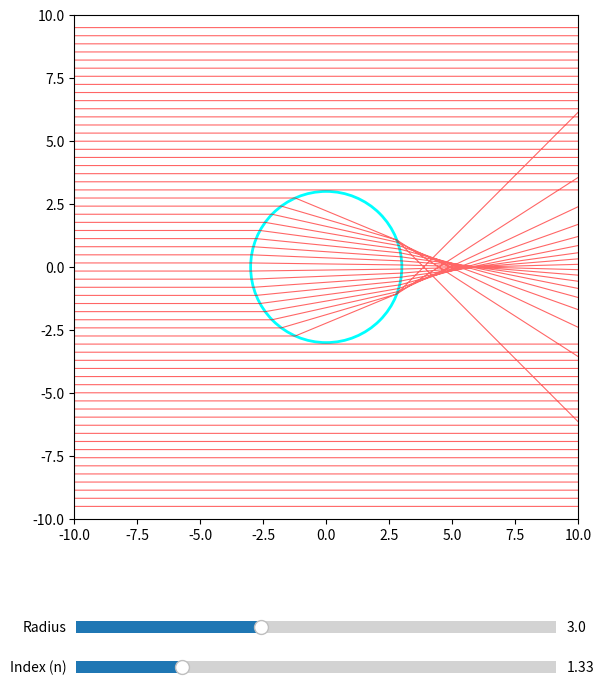

Python code for this plot:
import numpy as np
import matplotlib.pyplot as plt
from matplotlib.widgets import Slider

class RefractionSimulation:
    def __init__(self, ax, radius=3.0, n=1.33):
        self.ax = ax
        self.radius = radius
        self.n = n
        self.center = np.array([0.0, 0.0])
        self.num_rays = 60
        self.dragging = False
        
        # We use ONE line object for ALL rays. 
        # We separate them using np.nan so they don't connect visually.
        self.rays_plot, = self.ax.plot([], [], 'r-', lw=0.8, alpha=0.6)
        
        self.circle_patch = plt.Circle(self.center, self.radius, color='cyan', fill=False, lw=2)
        self.ax.add_patch(self.circle_patch)
        
        fig.canvas.mpl_connect('button_press_event', self.on_press)
        fig.canvas.mpl_connect('motion_notify_event', self.on_motion)
        fig.canvas.mpl_connect('button_release_event', self.on_release)

    def refract(self, I, N, n1, n2):
        eta = n1 / n2
        cos_i = -np.dot(N, I)
        sin2_t = eta**2 * (1 - cos_i**2)
        if sin2_t > 1.0: return None 
        cos_t = np.sqrt(1.0 - sin2_t)
        return eta * I + (eta * cos_i - cos_t) * N



    def refract(self, I, N, n1, n2):
        """
        Robust Vector Refraction (Snell's Law)
        I: Incoming unit vector
        N: Normal unit vector (pointing TOWARD the incoming ray's side)
        n1, n2: Refractive indices
        """
        eta = n1 / n2
        cos_i = -np.dot(N, I)
        sin2_t = eta**2 * (1.0 - cos_i**2)
        
        if sin2_t > 1.0: 
            return None # Total Internal Reflection
            
        cos_t = np.sqrt(1.0 - sin2_t)
        return eta * I + (eta * cos_i - cos_t) * N

    def calculate_rays(self):
        cx, cy = self.center
        y_starts = np.linspace(-9.5, 9.5, self.num_rays)
        
        all_x, all_y = [], []

        for y in y_starts:
            # Default straight line
            px, py = [-10.0, 10.0], [float(y), float(y)]
            
            dy = y - cy
            if abs(dy) < self.radius:
                # 1. Entry
                dx_entry = -np.sqrt(self.radius**2 - dy**2)
                p1 = np.array([cx + dx_entry, y])
                
                # Normal at entry points OUT (toward the left), 
                # so we use it directly for a ray coming from the left.
                n1 = (p1 - self.center) / self.radius
                v_in = np.array([1.0, 0.0])
                
                v_mid = self.refract(v_in, n1, 1.0, self.n)
                
                if v_mid is not None:
                    # 2. Exit
                    # Chord length formula: L = 2 * (V · -N) * R
                    # But for a sphere, we can just solve the ray-sphere intersection
                    # More simply: the exit point p2 is p1 + v_mid * distance
                    cos_theta = np.dot(v_mid, -n1)
                    dist = 2 * cos_theta * self.radius
                    p2 = p1 + v_mid * dist
                    
                    # Normal at exit points OUT (toward the right).
                    # For Snell's law at exit, we need the normal pointing 
                    # TOWARD the ray (so, inward).
                    n2_out = (p2 - self.center) / self.radius
                    n2_in = -n2_out 
                    
                    v_out = self.refract(v_mid, n2_in, self.n, 1.0)
                    
                    if v_out is not None:
                        px = [-10.0, float(p1[0]), float(p2[0]), float(p2[0] + v_out[0] * 20)]
                        py = [float(y), float(p1[1]), float(p2[1]), float(p2[1] + v_out[1] * 20)]

            all_x.extend(px + [np.nan])
            all_y.extend(py + [np.nan])
            
        return np.array(all_x, dtype=float), np.array(all_y, dtype=float)


    def update(self):
        self.circle_patch.center = self.center
        self.circle_patch.set_radius(self.radius)
        
        x_data, y_data = self.calculate_rays()
        self.rays_plot.set_data(x_data, y_data)
        
        self.ax.figure.canvas.draw_idle()

    def on_press(self, event):
        if event.inaxes == self.ax and self.circle_patch.contains(event)[0]:
            self.dragging = True
            self.offset = self.center - [event.xdata, event.ydata]
    def on_motion(self, event):
        if self.dragging and event.inaxes == self.ax:
            self.center = np.array([event.xdata, event.ydata]) + self.offset
            self.update()
    def on_release(self, event): self.dragging = False

# --- Setup ---
fig, ax = plt.subplots(figsize=(8, 8))
plt.subplots_adjust(bottom=0.25)
ax.set_xlim(-10, 10); ax.set_ylim(-10, 10); ax.set_aspect('equal')

sim = RefractionSimulation(ax)

ax_n = plt.axes([0.2, 0.05, 0.6, 0.03])
ax_r = plt.axes([0.2, 0.10, 0.6, 0.03])
n_slider = Slider(ax_n, 'Index (n)', 1.0, 2.5, valinit=1.33)
r_slider = Slider(ax_r, 'Radius', 0.5, 7.0, valinit=3.0)

def ui_update(val):
    sim.n = n_slider.val
    sim.radius = r_slider.val
    sim.update()

n_slider.on_changed(ui_update)
r_slider.on_changed(ui_update)

sim.update()
plt.show()
